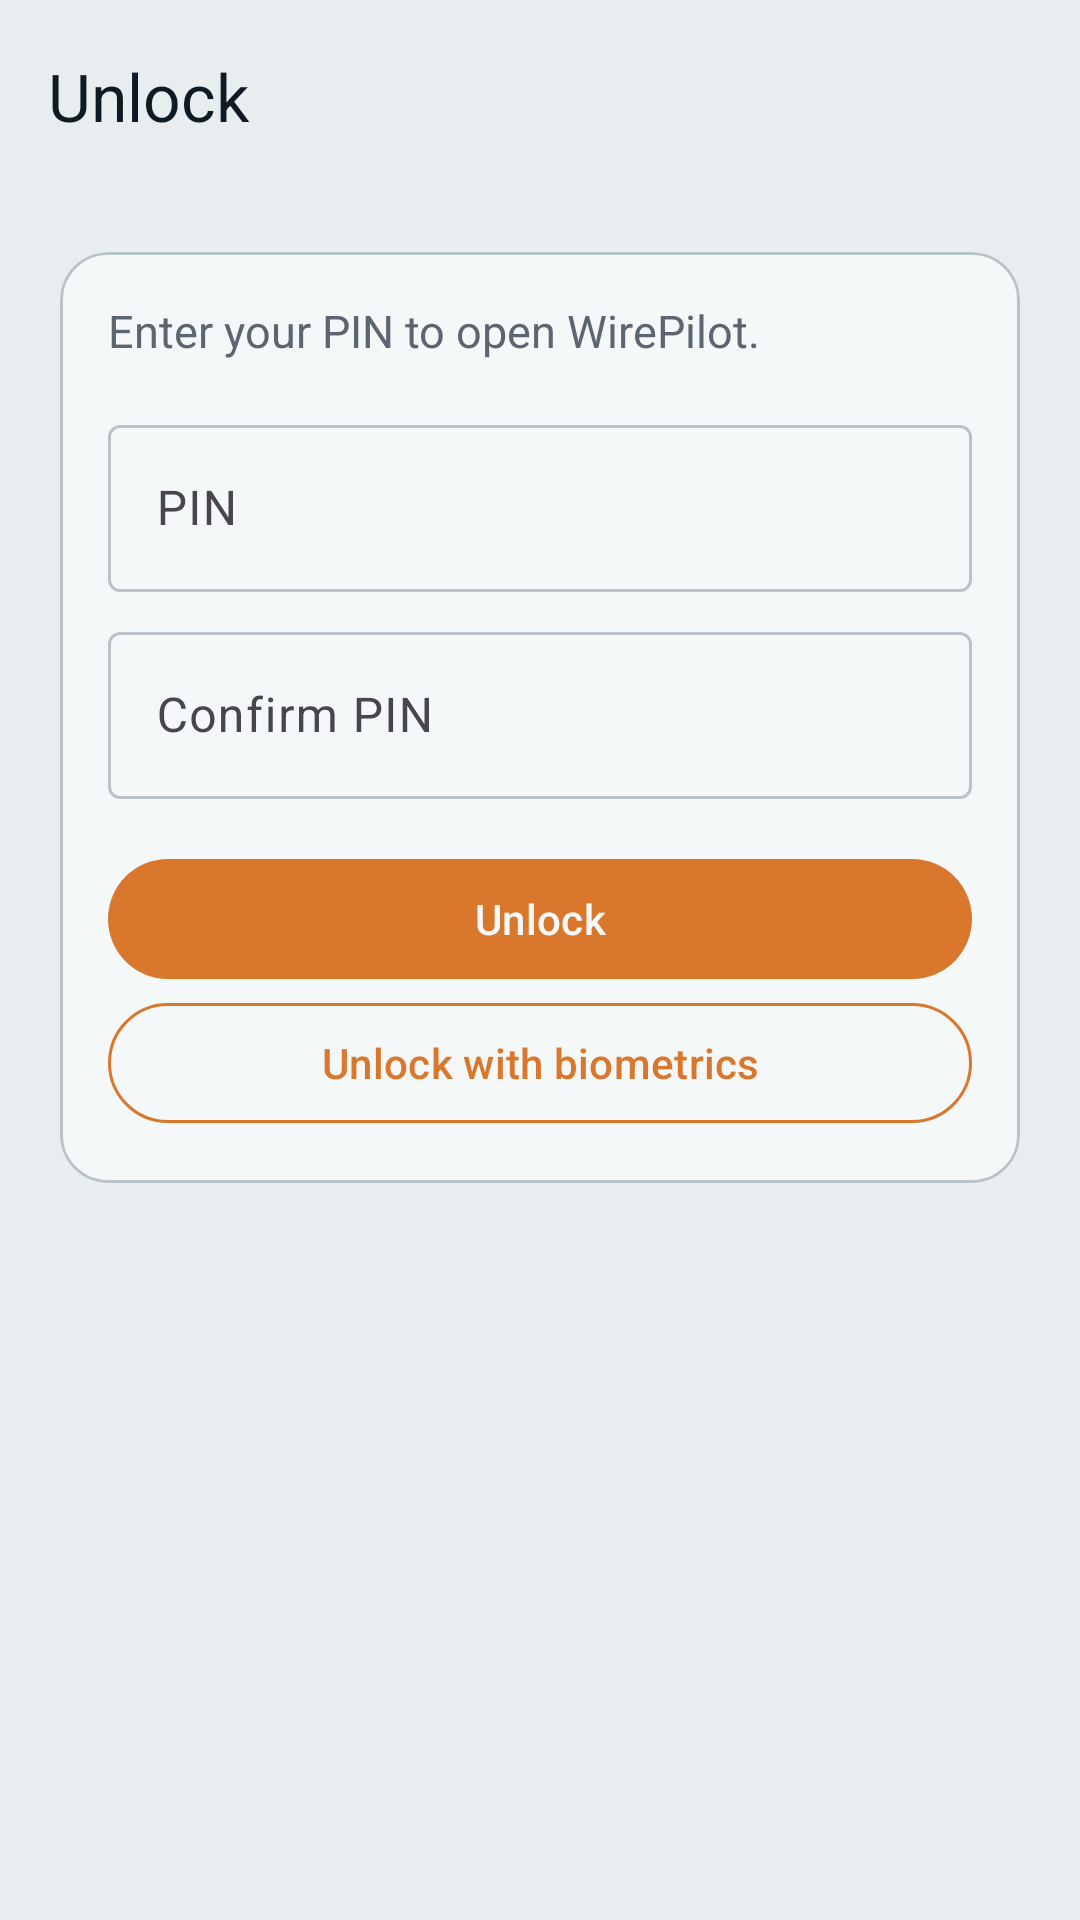

Write the Android layout XML for this screen, with the resource values it uses.
<!-- AndroidManifest.xml: application theme Theme.WirePilot -->
<!-- res/layout/activity_lock.xml -->
<?xml version="1.0" encoding="utf-8"?>
<LinearLayout xmlns:android="http://schemas.android.com/apk/res/android"
  xmlns:app="http://schemas.android.com/apk/res-auto"
  android:id="@+id/screenRoot"
  android:layout_width="match_parent"
  android:layout_height="match_parent"
  android:background="@color/surface"
  android:orientation="vertical">

  <com.google.android.material.appbar.MaterialToolbar
    android:id="@+id/lockToolbar"
    android:layout_width="match_parent"
    android:layout_height="wrap_content"
    android:background="@color/surface"
    app:title="@string/lock_title"
    app:titleTextColor="@color/on_surface" />

  <ScrollView
    android:layout_width="match_parent"
    android:layout_height="0dp"
    android:layout_weight="1"
    android:fillViewport="true">

    <LinearLayout
      android:layout_width="match_parent"
      android:layout_height="wrap_content"
      android:orientation="vertical"
      android:padding="20dp">

      <com.google.android.material.card.MaterialCardView
        android:layout_width="match_parent"
        android:layout_height="wrap_content"
        app:cardBackgroundColor="@color/surface_card"
        app:cardCornerRadius="16dp"
        app:cardElevation="0dp"
        app:strokeColor="@color/outline"
        app:strokeWidth="1dp">

        <LinearLayout
          android:layout_width="match_parent"
          android:layout_height="wrap_content"
          android:orientation="vertical"
          android:padding="16dp">

          <TextView
            android:id="@+id/lockMessage"
            android:layout_width="match_parent"
            android:layout_height="wrap_content"
            android:text="@string/lock_unlock_message"
            android:textColor="@color/on_surface_muted"
            android:textSize="15sp" />

          <com.google.android.material.textfield.TextInputLayout
            android:layout_width="match_parent"
            android:layout_height="wrap_content"
            android:layout_marginTop="16dp"
            android:hint="@string/pin_hint">

            <com.google.android.material.textfield.TextInputEditText
              android:id="@+id/pinInput"
              android:layout_width="match_parent"
              android:layout_height="wrap_content"
              android:importantForAutofill="no"
              android:inputType="numberPassword"
              android:maxLength="8"
              android:saveEnabled="false"
              android:singleLine="true" />
          </com.google.android.material.textfield.TextInputLayout>

          <com.google.android.material.textfield.TextInputLayout
            android:id="@+id/confirmPinLayout"
            android:layout_width="match_parent"
            android:layout_height="wrap_content"
            android:layout_marginTop="8dp"
            android:hint="@string/confirm_pin_hint">

            <com.google.android.material.textfield.TextInputEditText
              android:id="@+id/confirmPinInput"
              android:layout_width="match_parent"
              android:layout_height="wrap_content"
              android:importantForAutofill="no"
              android:inputType="numberPassword"
              android:maxLength="8"
              android:saveEnabled="false"
              android:singleLine="true" />
          </com.google.android.material.textfield.TextInputLayout>

          <com.google.android.material.button.MaterialButton
            android:id="@+id/lockActionButton"
            android:layout_width="match_parent"
            android:layout_height="wrap_content"
            android:layout_marginTop="16dp"
            android:text="@string/unlock" />

          <com.google.android.material.button.MaterialButton
            android:id="@+id/biometricButton"
            style="@style/Widget.WirePilot.Button.Outlined"
            android:layout_width="match_parent"
            android:layout_height="wrap_content"
            android:text="@string/biometric_unlock" />
        </LinearLayout>
      </com.google.android.material.card.MaterialCardView>
    </LinearLayout>
  </ScrollView>
</LinearLayout>
<!-- resources referenced by this layout -->
<resources>
  <color name="on_surface">#0E1A24</color>
  <color name="on_surface_muted">#5C6670</color>
  <color name="outline">#B8C4C8</color>
  <color name="surface">#E8EEF0</color>
  <color name="surface_card">#F5F8F9</color>
  <string name="biometric_unlock">Unlock with biometrics</string>
  <string name="confirm_pin_hint">Confirm PIN</string>
  <string name="lock_title">Unlock</string>
  <string name="lock_unlock_message">Enter your PIN to open WirePilot.</string>
  <string name="pin_hint">PIN</string>
  <string name="unlock">Unlock</string>
  <style name="Widget.WirePilot.Button.Outlined" parent="Widget.Material3.Button.OutlinedButton">
      <item name="strokeColor">@color/copper</item>
      <item name="android:textColor">@color/copper</item>
      <item name="iconTint">@color/copper</item>
      <item name="rippleColor">@color/copper</item>
    </style>
  <style name="Theme.WirePilot" parent="Theme.Material3.DayNight.NoActionBar">
      <item name="colorPrimary">@color/primary</item>
      <item name="colorOnPrimary">@color/on_primary</item>
      <item name="colorPrimaryContainer">@color/primary_container</item>
      <item name="colorOnPrimaryContainer">@color/on_primary_container</item>
      <item name="colorSecondary">@color/secondary</item>
      <item name="colorOnSecondary">@color/on_secondary</item>
      <item name="colorSecondaryContainer">@color/secondary_container</item>
      <item name="colorOnSecondaryContainer">@color/on_secondary_container</item>
      <item name="colorTertiary">@color/secondary</item>
      <item name="colorOnTertiary">@color/on_secondary</item>
      <item name="colorTertiaryContainer">@color/secondary_container</item>
      <item name="colorOnTertiaryContainer">@color/on_secondary_container</item>
      <item name="colorOutline">@color/outline</item>
      <item name="colorControlNormal">@color/on_surface</item>
      <item name="android:colorBackground">@color/surface</item>
      <item name="colorSurface">@color/surface_card</item>
      <item name="colorOnSurface">@color/on_surface</item>
      <item name="android:windowBackground">@color/surface</item>
      <item name="android:statusBarColor">@color/surface</item>
      <item name="android:navigationBarColor">@color/surface</item>
      <item name="android:windowLightStatusBar">true</item>
      <item name="android:windowTranslucentStatus">false</item>
      <item name="android:windowDrawsSystemBarBackgrounds">true</item>
      <item name="materialButtonOutlinedStyle">@style/Widget.WirePilot.Button.Outlined</item>
    </style>
  <color name="copper">#D9772C</color>
  <color name="primary">#D9772C</color>
  <color name="on_primary">#F5F8F9</color>
  <color name="primary_container">#E2CDB8</color>
  <color name="on_primary_container">#0E1A24</color>
  <color name="secondary">#2A9D8F</color>
  <color name="on_secondary">#F5F8F9</color>
  <color name="secondary_container">#CDE8E3</color>
  <color name="on_secondary_container">#0E1A24</color>
</resources>
